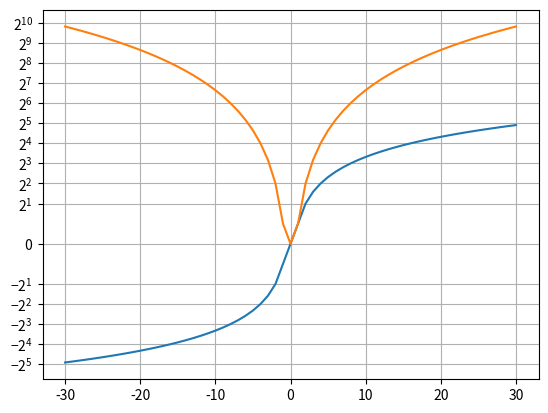

The script that saved this image:
import random
import numpy as np
from numpy.typing import NDArray

import matplotlib.pyplot as plt


def desc_npa(a: NDArray):
    print('Data type:', a.dtype)
    print('N-dimensions:', a.ndim)
    print('Shape:', a.shape)
    print('Number of elements:', a.size)


def main():
    a = np.linspace(-30, 30, 61)
    squares = np.square(a)
    desc_npa(a)
    print(a)

    fig, ax = plt.subplots()
    x = np.arange(-30, 31)
    ax.plot(x, a)
    ax.plot(x, squares)

    ax.grid()

    plt.yscale('symlog', base=2)
    plt.show()


if __name__ == "__main__":
    main()
